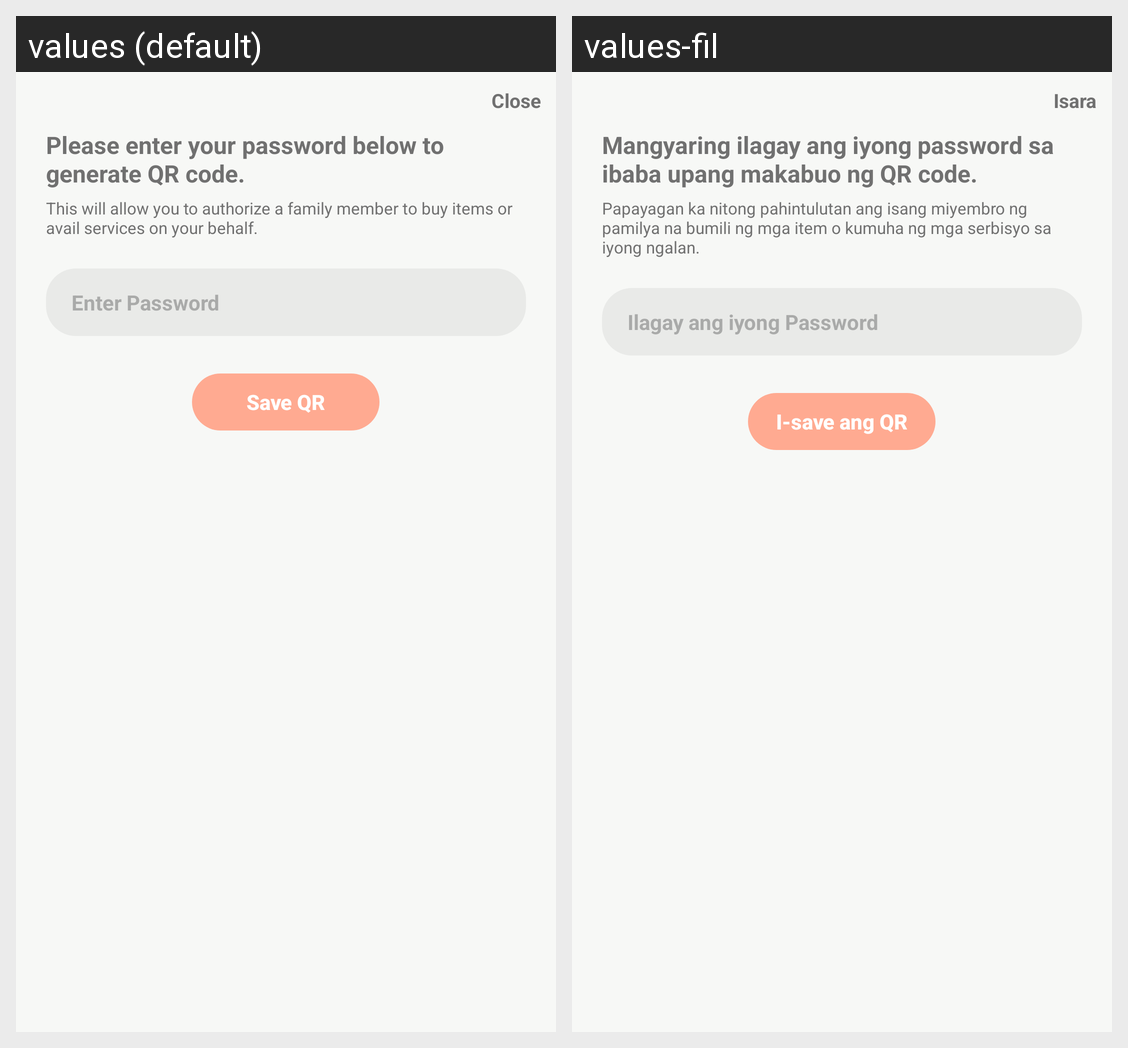

Locale-by-locale string values for the Android screen shown in this grid:
Android screen res/layout/dialog_qr.xml rendered under 2 locales, left to right: values (default), values-fil. Device: Nexus 5 (rendered at 1080×1920; each locale shown at half size, 540×960, under a caption strip naming it); theme AppTheme.
Strings drawn on this screen, with the default value and each locale's value (text and hints the layout hard-codes, and strings that could not be matched under every locale, appear in the picture but are not listed):

close
  values: Close
  values-fil: Isara

qr_label
  values: Please enter your password below to generate QR code.
  values-fil: Mangyaring ilagay ang iyong password sa ibaba upang makabuo ng QR code.

qr_description
  values: This will allow you to authorize a family member to buy items or avail services on your behalf.
  values-fil: Papayagan ka nitong pahintulutan ang isang miyembro ng pamilya na bumili ng mga item o kumuha ng mga serbisyo sa iyong ngalan.

enter_password
  values: Enter Password
  values-fil: Ilagay ang iyong Password

save_qr
  values: Save QR
  values-fil: I-save ang QR
